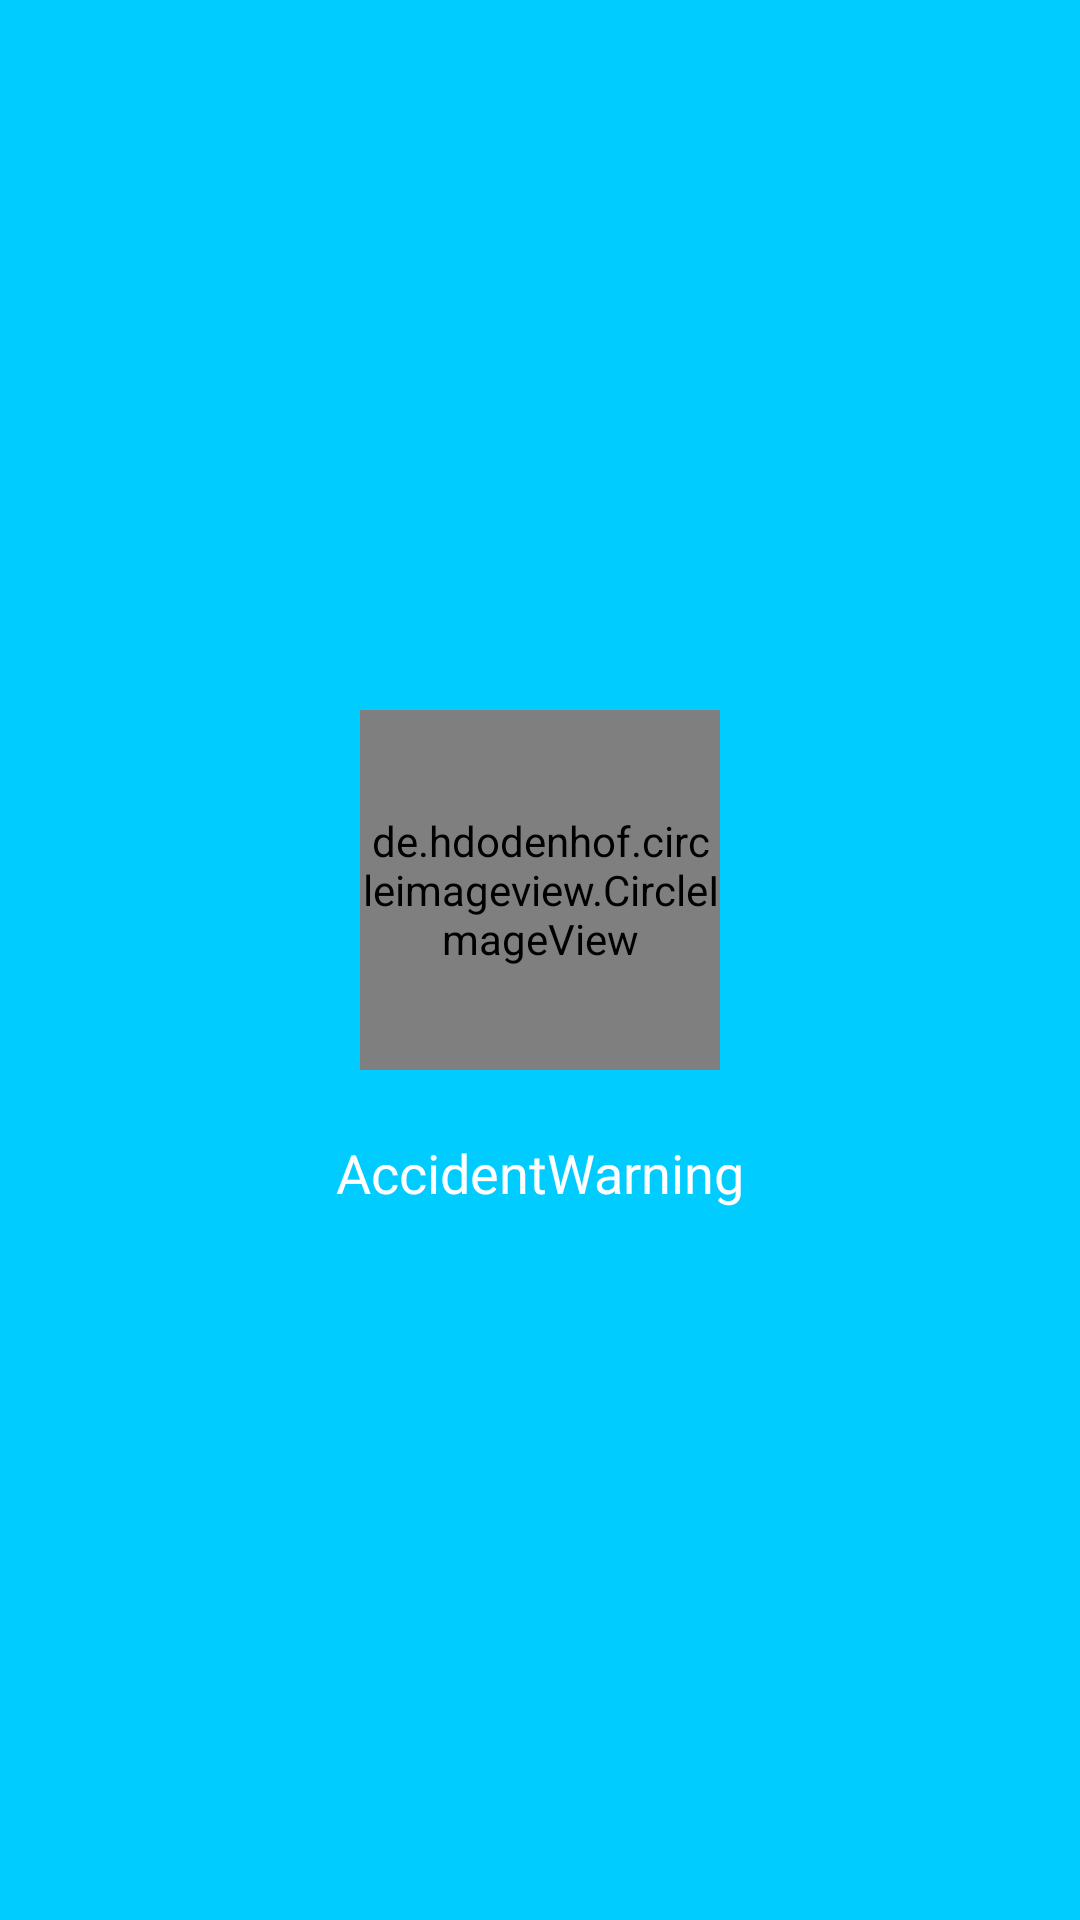

Produce the Android XML layout that renders to this screen, including the resource entries it uses.
<!-- AndroidManifest.xml: application theme AppTheme -->
<!-- res/layout/navigation_header.xml -->
<?xml version="1.0" encoding="utf-8"?>
<LinearLayout xmlns:android="http://schemas.android.com/apk/res/android"
    android:orientation="vertical"
    android:layout_width="match_parent"
    android:layout_height="200dp"
    android:background="?attr/colorPrimaryDark"
    android:gravity="center"
    android:padding="16dp"
    android:theme="@style/ThemeOverlay.AppCompat.Dark">



    <de.hdodenhof.circleimageview.CircleImageView xmlns:app="http://schemas.android.com/apk/res-auto"
            android:layout_width="120dp"
            android:layout_height="120dp"
            android:layout_marginBottom="12dp"
            android:src="@drawable/head"
        />

    <TextView
            android:layout_marginTop="10dp"
            android:textSize="18sp"
            android:layout_width="match_parent"
            android:layout_height="wrap_content"
            android:text="@string/app_name"
            android:gravity="center"
            android:textAppearance="@style/TextAppearance.AppCompat.Body1"/>

</LinearLayout>
<!-- resources referenced by this layout -->
<resources>
  <!-- drawable head: jpg bitmap (drawable, 32926 bytes) -->
  <string name="app_name">AccidentWarning</string>
  <style name="AppTheme" parent="Theme.AppCompat.Light.NoActionBar">
          
          <item name="colorPrimary">@color/colorPrimary</item>
          <item name="colorPrimaryDark">@color/blue</item>
          <item name="colorAccent">@color/colorAccent</item>
      </style>
  <color name="colorPrimary">#1DD6EE</color>
  <color name="blue">#00CCFF</color>
  <color name="colorAccent">#FF4081</color>
</resources>
